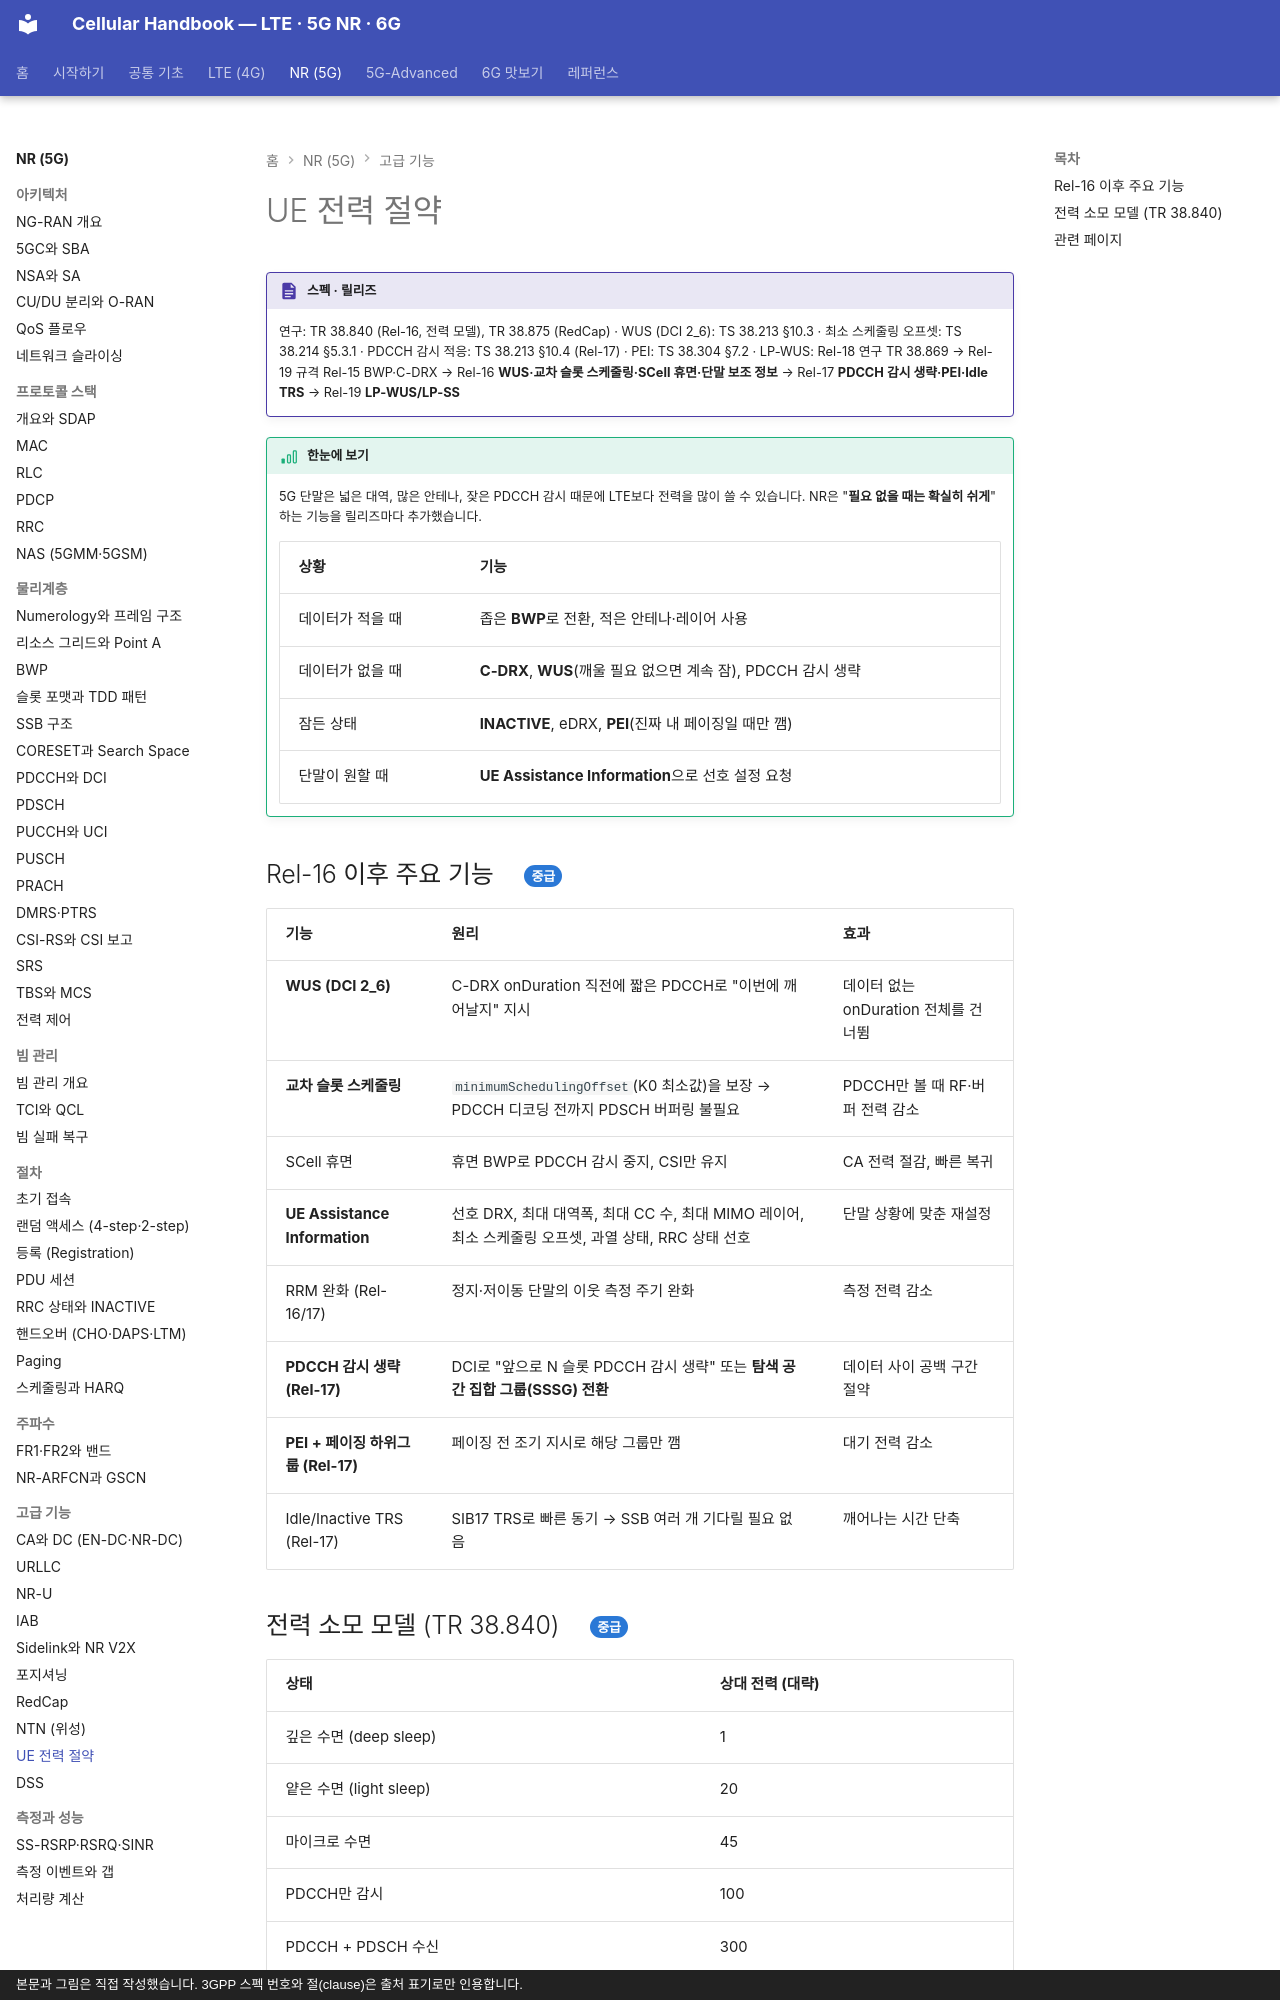

repository: goodhosup/cellular · page: nr/advanced/power-saving/index.html · generator: mkdocs · copyright: 본문과 그림은 직접 작성했습니다. 3GPP 스펙 번호와 절(clause)은 출처 표기로만 인용합니다.

# UE 전력 절약

!!! spec "스펙 · 릴리즈"
    연구: TR 38.840 (Rel-16, 전력 모델), TR 38.875 (RedCap) · WUS (DCI 2_6): TS 38.213 §10.3 · 최소 스케줄링 오프셋: TS 38.214 §5.3.1 · PDCCH 감시 적응: TS 38.213 §10.4 (Rel-17) · PEI: TS 38.304 §7.2 · LP-WUS: Rel-18 연구 TR 38.869 → Rel-19 규격
    Rel-15 BWP·C-DRX → Rel-16 **WUS·교차 슬롯 스케줄링·SCell 휴면·단말 보조 정보** → Rel-17 **PDCCH 감시 생략·PEI·Idle TRS** → Rel-19 **LP-WUS/LP-SS**

!!! basic "한눈에 보기"
    5G 단말은 넓은 대역, 많은 안테나, 잦은 PDCCH 감시 때문에 LTE보다 전력을 많이 쓸 수 있습니다. NR은 "**필요 없을 때는 확실히 쉬게**" 하는 기능을 릴리즈마다 추가했습니다.

    | 상황 | 기능 |
    |---|---|
    | 데이터가 적을 때 | 좁은 **BWP**로 전환, 적은 안테나·레이어 사용 |
    | 데이터가 없을 때 | **C-DRX**, **WUS**(깨울 필요 없으면 계속 잠), PDCCH 감시 생략 |
    | 잠든 상태 | **INACTIVE**, eDRX, **PEI**(진짜 내 페이징일 때만 깸) |
    | 단말이 원할 때 | **UE Assistance Information**으로 선호 설정 요청 |

## Rel-16 이후 주요 기능 { .l2 }

| 기능 | 원리 | 효과 |
|---|---|---|
| **WUS (DCI 2_6)** | C-DRX onDuration 직전에 짧은 PDCCH로 "이번에 깨어날지" 지시 | 데이터 없는 onDuration 전체를 건너뜀 |
| **교차 슬롯 스케줄링** | `minimumSchedulingOffset`(K0 최소값)을 보장 → PDCCH 디코딩 전까지 PDSCH 버퍼링 불필요 | PDCCH만 볼 때 RF·버퍼 전력 감소 |
| SCell 휴면 | 휴면 BWP로 PDCCH 감시 중지, CSI만 유지 | CA 전력 절감, 빠른 복귀 |
| **UE Assistance Information** | 선호 DRX, 최대 대역폭, 최대 CC 수, 최대 MIMO 레이어, 최소 스케줄링 오프셋, 과열 상태, RRC 상태 선호 | 단말 상황에 맞춘 재설정 |
| RRM 완화 (Rel-16/17) | 정지·저이동 단말의 이웃 측정 주기 완화 | 측정 전력 감소 |
| **PDCCH 감시 생략 (Rel-17)** | DCI로 "앞으로 N 슬롯 PDCCH 감시 생략" 또는 **탐색 공간 집합 그룹(SSSG) 전환** | 데이터 사이 공백 구간 절약 |
| **PEI + 페이징 하위그룹 (Rel-17)** | 페이징 전 조기 지시로 해당 그룹만 깸 | 대기 전력 감소 |
| Idle/Inactive TRS (Rel-17) | SIB17 TRS로 빠른 동기 → SSB 여러 개 기다릴 필요 없음 | 깨어나는 시간 단축 |
